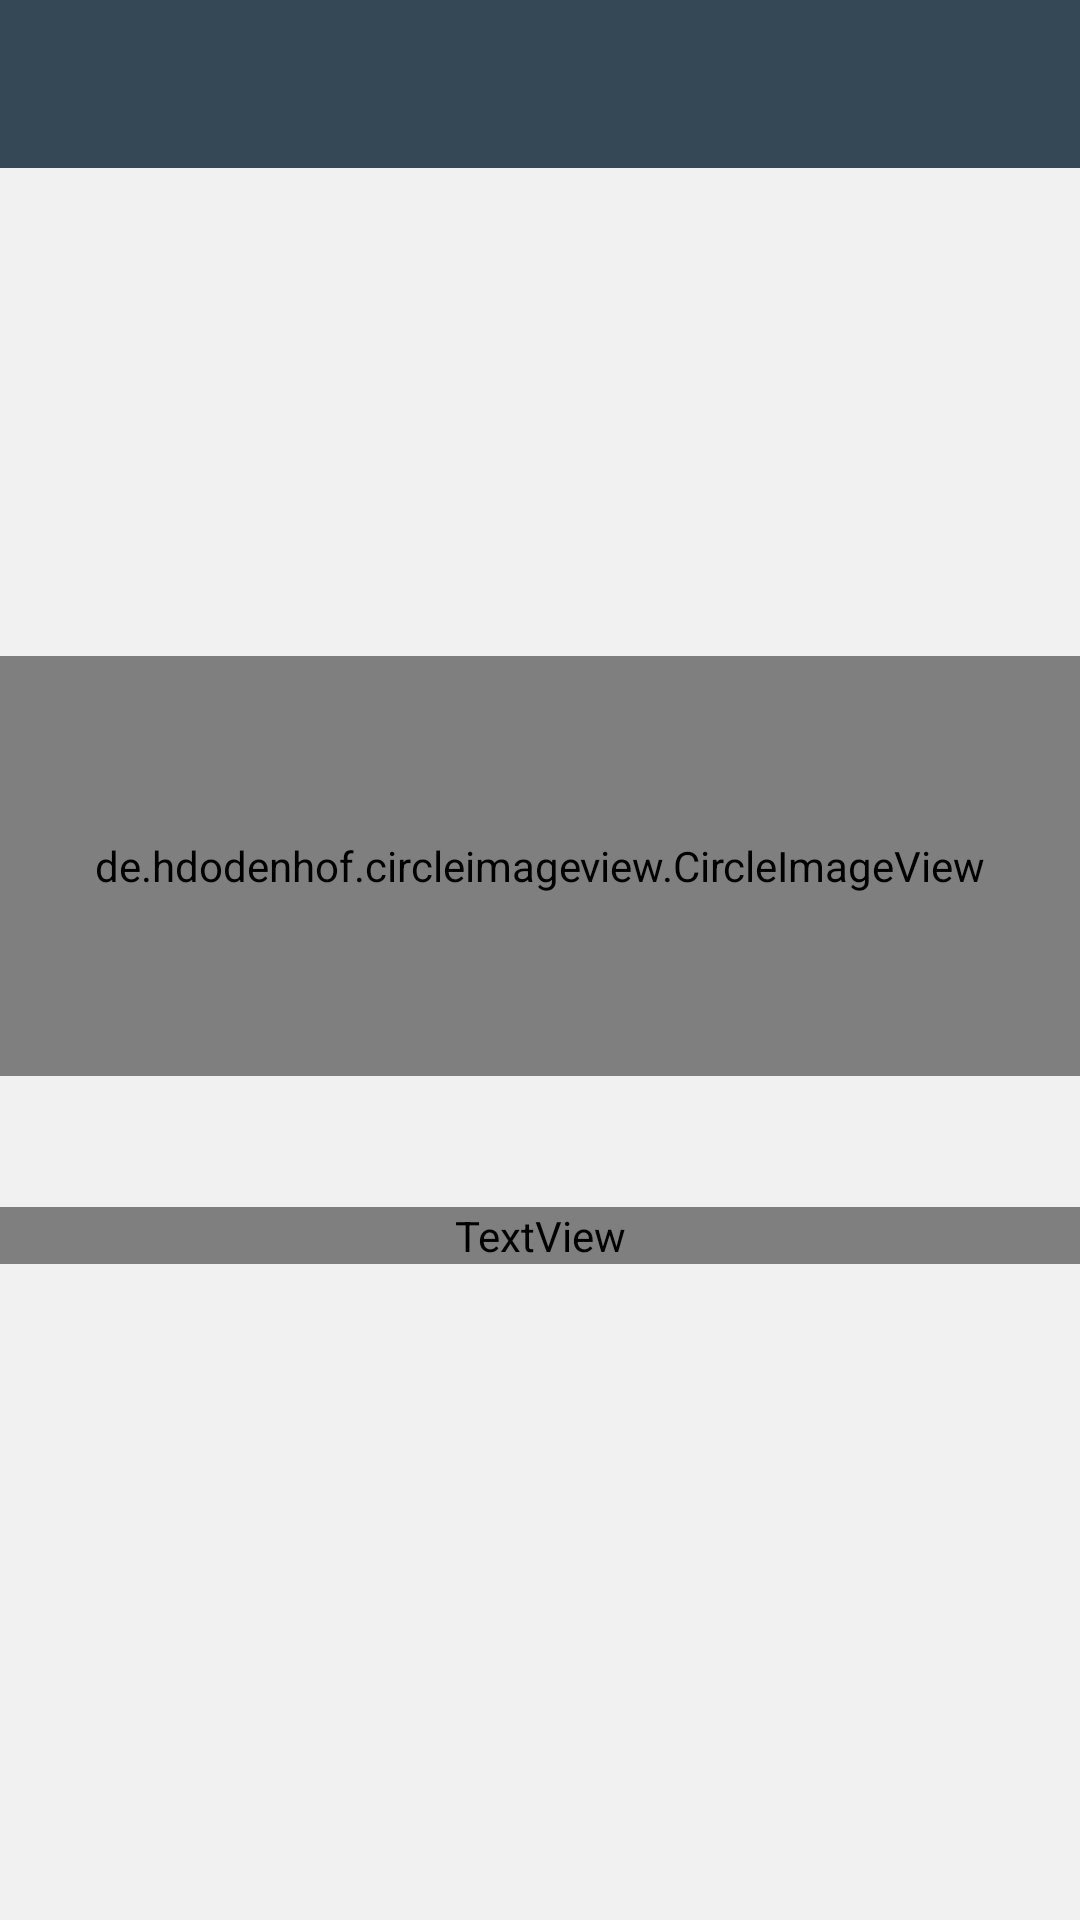

Android layout source for this screen:
<!-- AndroidManifest.xml: application theme AppTheme.NoActionBar -->
<!-- res/layout/activity_about.xml -->
<?xml version="1.0" encoding="utf-8"?>
<RelativeLayout
    xmlns:android="http://schemas.android.com/apk/res/android"
    xmlns:app="http://schemas.android.com/apk/res-auto"
    xmlns:tools="http://schemas.android.com/tools"
    android:layout_width="match_parent"
    android:layout_height="match_parent"
    android:background="#F1F1F1"
    tools:context=".activity.AboutActivity">

    <androidx.appcompat.widget.Toolbar
        android:id="@+id/tb_about"
        android:minHeight="?attr/actionBarSize"
        android:layout_width="match_parent"
        android:layout_height="?attr/actionBarSize"
        app:titleTextColor="@android:color/white"
        android:background="?attr/colorPrimary"
        app:popupTheme="@style/Theme.AppCompat.Light"
        />

    <RelativeLayout
        android:layout_width="match_parent"
        android:layout_centerVertical="true"
        android:layout_height="wrap_content">

        <de.hdodenhof.circleimageview.CircleImageView
            app:civ_border_width="2dp"
            app:civ_border_color="@color/primaryDarkColor"
            android:id="@+id/iv_profile"
            android:layout_width="140dp"
            android:layout_height="140dp"
            android:src="@color/primaryColor"
            android:layout_alignParentEnd="true"
            android:layout_alignParentStart="true"/>
        <TextView
            android:id="@+id/tv_profile"
            android:gravity="center_horizontal"
            android:layout_width="match_parent"
            android:textColor="@color/primaryDarkColor"
            android:layout_height="wrap_content"
            android:layout_marginTop="20dp"
            android:textSize="17.7sp"
            android:layout_below="@id/iv_profile"/>

        <TextView
            android:id="@+id/tv_email"
            android:layout_width="match_parent"
            android:layout_height="wrap_content"
            android:layout_below="@id/tv_profile"
            android:fontFamily="@font/roboto_light"
            android:gravity="center_horizontal"
            android:textColor="@color/primaryColor" />

    </RelativeLayout>



</RelativeLayout>
<!-- resources referenced by this layout -->
<resources>
  <color name="primaryColor">#344955</color>
  <color name="primaryDarkColor">#0b222c</color>
  <style name="AppTheme.NoActionBar" parent="AppTheme">
          <item name="windowActionBar">false</item>
          <item name="windowNoTitle">true</item>
      </style>
  <style name="AppTheme" parent="Theme.AppCompat">
          
          <item name="colorPrimary">@color/primaryColor</item>
          <item name="colorPrimaryDark">@color/primaryDarkColor</item>
      </style>
</resources>
